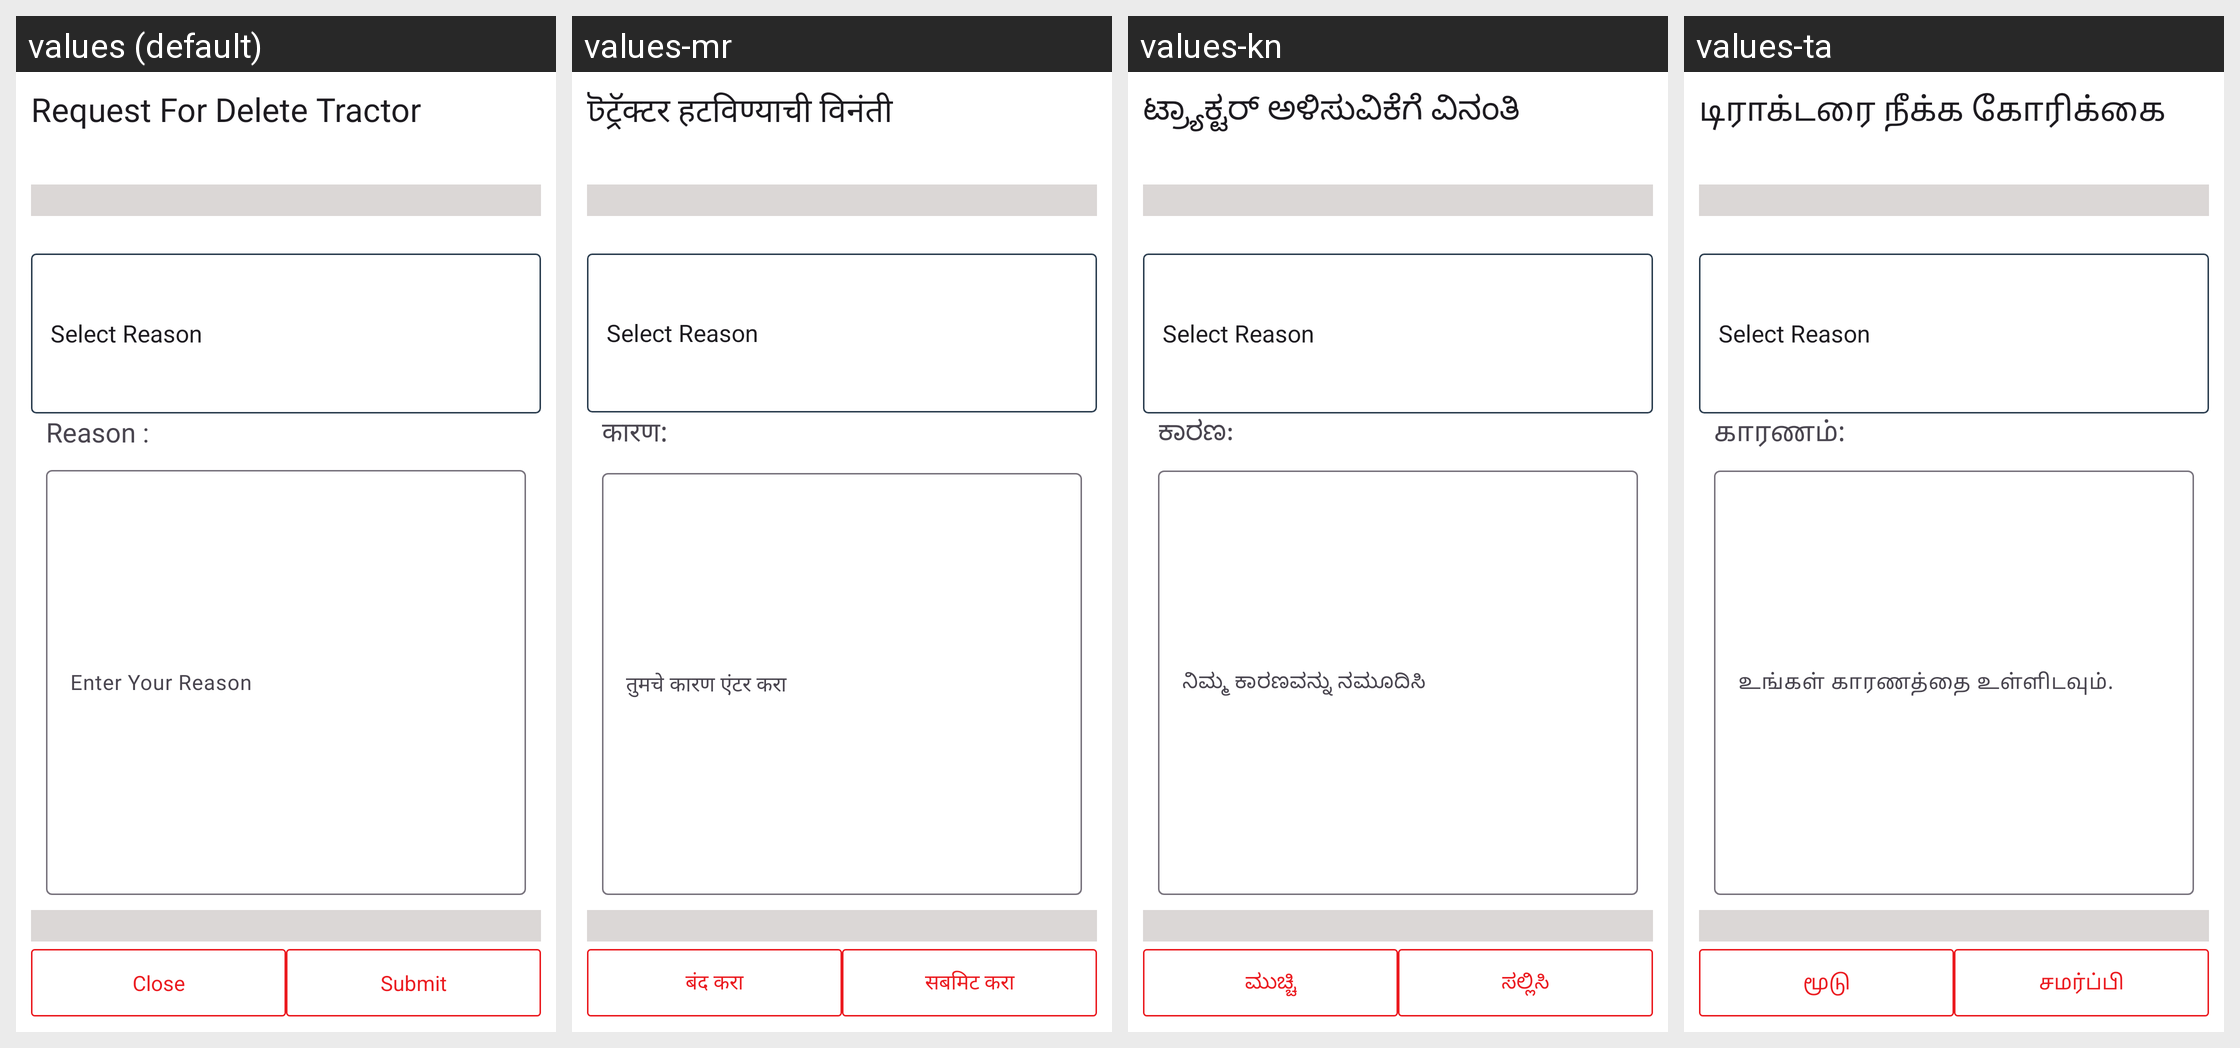

For this localized Android screen grid, give each drawn string resource with its value in every locale shown.
Android screen res/layout/delete_tr_feedback_form_dialog.xml rendered under 4 locales, left to right: values (default), values-mr, values-kn, values-ta. Device: Nexus 5 (rendered at 1080×1920; each locale shown at half size, 540×960, under a caption strip naming it); theme AppThemee.
Other locales in the repository, not shown: values-bn, values-gu, values-hi, values-ml, values-pa, values-te.
Strings drawn on this screen, with the default value and each locale's value (text and hints the layout hard-codes, and strings that could not be matched under every locale, appear in the picture but are not listed):

request_for_delete_tractor
  values: Request For Delete Tractor
  values-mr: টट्रॅक्टर हटविण्याची विनंती
  values-kn: ಟ್ರ್ಯಾಕ್ಟರ್ ಅಳಿಸುವಿಕೆಗೆ ವಿನಂತಿ
  values-ta: டிராக்டரை நீக்க கோரிக்கை

reason
  values: Reason :
  values-mr: कारण:
  values-kn: ಕಾರಣ:
  values-ta: காரணம்:

close
  values: Close
  values-mr: बंद करा
  values-kn: ಮುಚ್ಚಿ
  values-ta: மூடு

submit
  values: Submit
  values-mr: सबमिट करा
  values-kn: ಸಲ್ಲಿಸಿ
  values-ta: சமர்ப்பி
